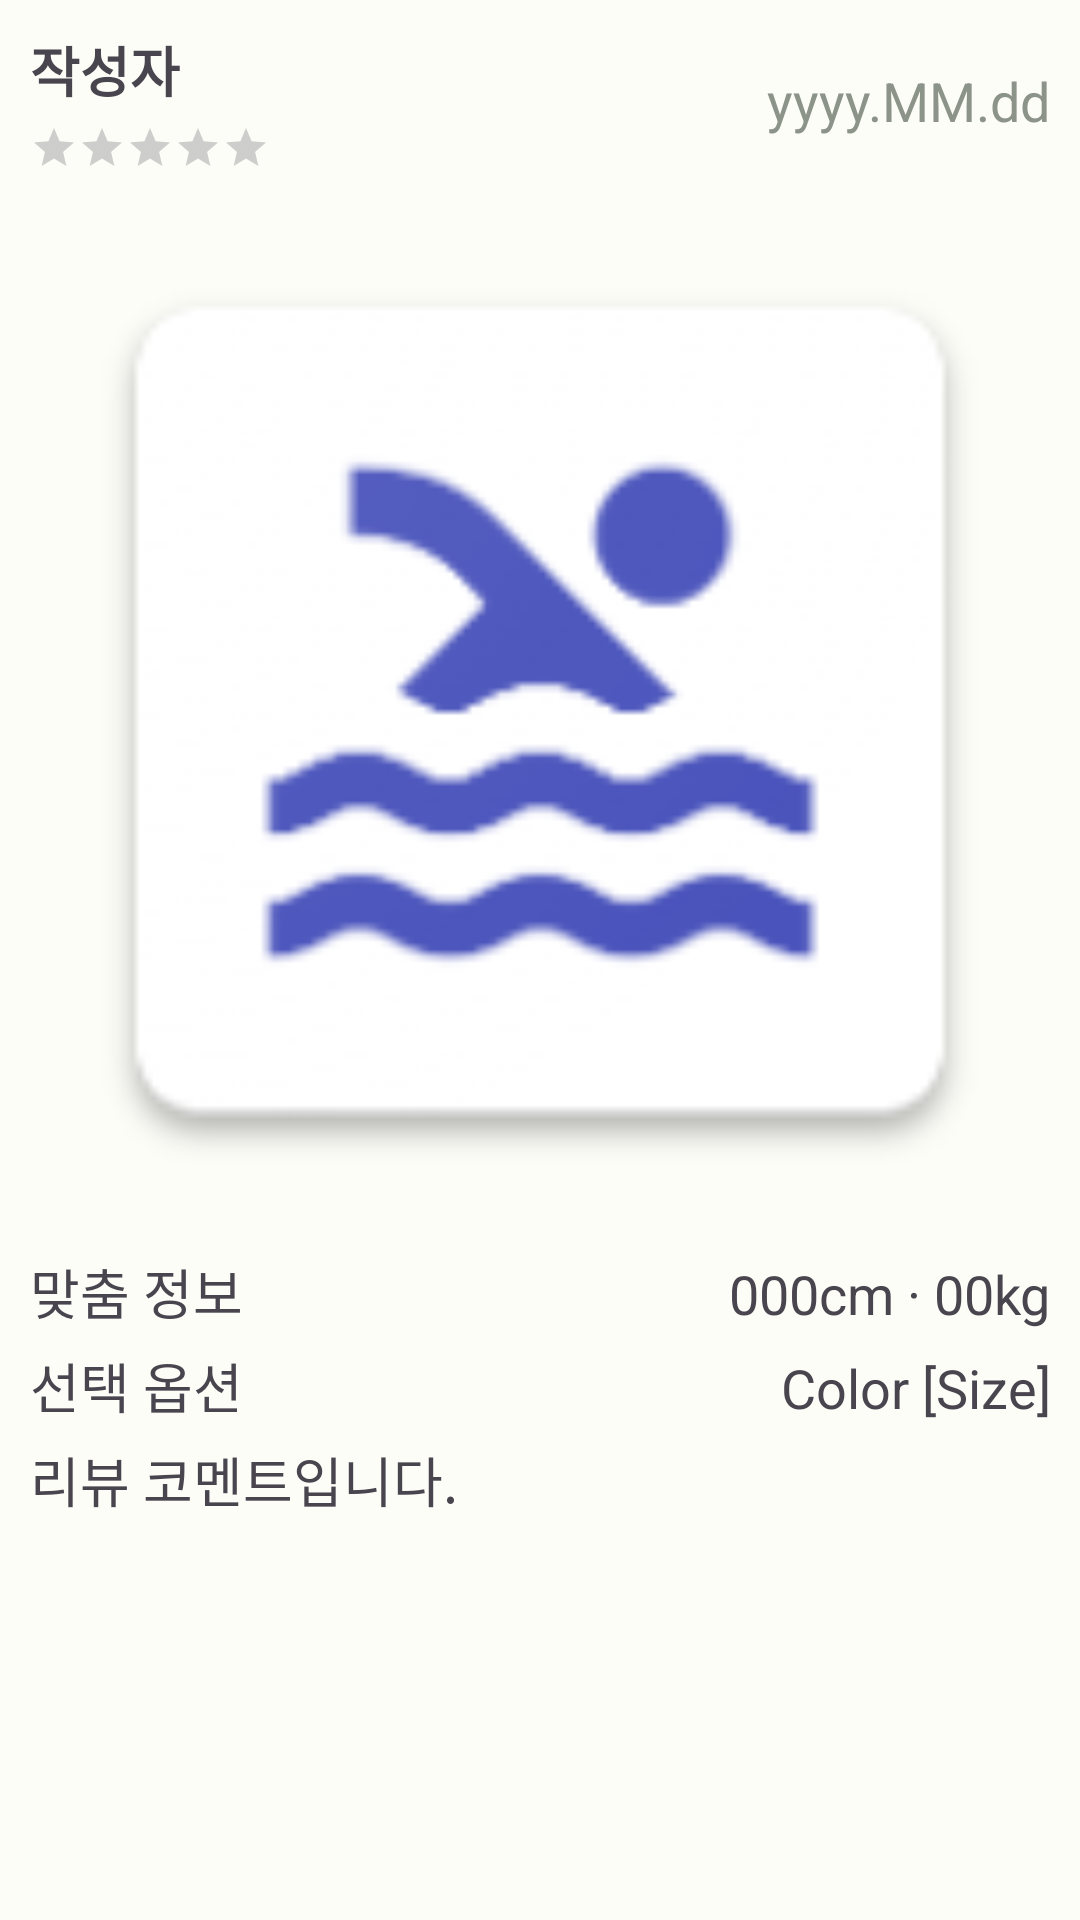

Write the Android layout XML for this screen, with the resource values it uses.
<!-- AndroidManifest.xml: application theme Theme.Yachaesori_seller -->
<!-- res/layout/fragment_product_review_tab_item.xml -->
<?xml version="1.0" encoding="utf-8"?>
<LinearLayout xmlns:android="http://schemas.android.com/apk/res/android"
    xmlns:app="http://schemas.android.com/apk/res-auto"
    android:layout_width="match_parent"
    android:layout_height="match_parent"
    android:layout_marginStart="2dp"
    android:layout_marginTop="5dp"
    android:layout_marginEnd="2dp"
    android:layout_marginBottom="5dp"
    android:orientation="vertical"
    android:padding="10dp">

    <LinearLayout
        android:layout_width="match_parent"
        android:layout_height="wrap_content"
        android:gravity="center_vertical"
        android:orientation="horizontal">

        <LinearLayout
            android:layout_width="wrap_content"
            android:layout_height="wrap_content"
            android:orientation="vertical">

            <TextView
                android:id="@+id/textViewReviewNickname"
                android:layout_width="match_parent"
                android:layout_height="match_parent"
                android:text="@string/label_writer"
                android:textAppearance="@style/TextAppearance.AppCompat.Medium"
                android:textStyle="bold" />

            <RatingBar
                android:id="@+id/ratingBarReview"
                style="@android:style/Widget.Material.Light.RatingBar.Small"
                android:layout_width="match_parent"
                android:layout_height="match_parent"
                android:layout_marginTop="5dp"
                android:numStars="5"
                android:progressTint="@android:color/holo_orange_light"
                android:secondaryProgressTint="@android:color/holo_orange_dark"
                android:stepSize="0.5" />
        </LinearLayout>

        <TextView
            android:id="@+id/textViewReviewDate"
            android:layout_width="match_parent"
            android:layout_height="wrap_content"
            android:text="@string/hint_date_format"
            android:textAlignment="textEnd"
            android:textAppearance="@style/TextAppearance.AppCompat.Medium"
            android:textColor="@color/md_theme_dark_outline" />

    </LinearLayout>

    <ImageView
        android:id="@+id/image_view_review"
        android:layout_width="match_parent"
        android:layout_height="wrap_content"
        android:layout_marginTop="10dp"
        android:adjustViewBounds="true"
        app:srcCompat="@mipmap/ic_launcher" />

    <LinearLayout
        android:layout_width="match_parent"
        android:layout_height="wrap_content"
        android:layout_marginTop="10dp"
        android:orientation="horizontal">

        <TextView
            android:layout_width="wrap_content"
            android:layout_height="wrap_content"
            android:layout_weight="1"
            android:text="@string/label_custom_info"
            android:textAppearance="@style/TextAppearance.AppCompat.Medium" />

        <TextView
            android:id="@+id/textViewReviewInfo"
            android:layout_width="wrap_content"
            android:layout_height="wrap_content"
            android:layout_weight="1"
            android:text="@string/hint_custom_info"
            android:textAlignment="textEnd"
            android:textAppearance="@style/TextAppearance.AppCompat.Medium" />
    </LinearLayout>

    <LinearLayout
        android:layout_width="match_parent"
        android:layout_height="wrap_content"
        android:layout_marginTop="5dp"
        android:orientation="horizontal">

        <TextView
            android:layout_width="wrap_content"
            android:layout_height="wrap_content"
            android:layout_weight="1"
            android:text="@string/label_select_option"
            android:textAppearance="@style/TextAppearance.AppCompat.Medium" />

        <TextView
            android:id="@+id/textViewReviewOption"
            android:layout_width="wrap_content"
            android:layout_height="wrap_content"
            android:layout_weight="1"
            android:text="@string/hint_select_option"
            android:textAlignment="textEnd"
            android:textAppearance="@style/TextAppearance.AppCompat.Medium" />
    </LinearLayout>

    <TextView
        android:id="@+id/text_view_review_content"
        android:layout_width="match_parent"
        android:layout_height="wrap_content"
        android:layout_marginTop="5dp"
        android:text="@string/hint_review_content"
        android:textAppearance="@style/TextAppearance.AppCompat.Medium" />

</LinearLayout>
<!-- resources referenced by this layout -->
<resources>
  <color name="md_theme_dark_outline">#8C9389</color>
  <string name="hint_custom_info">000cm · 00kg</string>
  <string name="hint_date_format">yyyy.MM.dd</string>
  <string name="hint_review_content">리뷰 코멘트입니다.</string>
  <string name="hint_select_option">Color [Size]</string>
  <string name="label_custom_info">맞춤 정보</string>
  <string name="label_select_option">선택 옵션</string>
  <string name="label_writer">작성자</string>
  <style name="Theme.Yachaesori_seller" parent="Base.Theme.Yachaesori_seller">
          <item name="android:windowSplashScreenBackground">@color/seed</item>
      </style>
  <color name="seed">#009A3E</color>
  <color name="md_theme_light_primary">#006E2A</color>
  <color name="md_theme_light_onPrimary">#FFFFFF</color>
  <color name="md_theme_light_primaryContainer">#80FC92</color>
  <color name="md_theme_light_onPrimaryContainer">#002108</color>
  <color name="md_theme_light_secondary">#516350</color>
  <color name="md_theme_light_onSecondary">#FFFFFF</color>
  <color name="md_theme_light_secondaryContainer">#D4E8D0</color>
  <color name="md_theme_light_onSecondaryContainer">#0F1F11</color>
  <color name="md_theme_light_tertiary">#8E4E00</color>
  <color name="md_theme_light_onTertiary">#FFFFFF</color>
  <color name="md_theme_light_tertiaryContainer">#FFDCC1</color>
  <color name="md_theme_light_onTertiaryContainer">#2E1500</color>
  <color name="md_theme_light_error">#BA1A1A</color>
  <color name="md_theme_light_errorContainer">#FFDAD6</color>
  <color name="md_theme_light_onError">#FFFFFF</color>
  <color name="md_theme_light_onErrorContainer">#410002</color>
  <color name="md_theme_light_background">#FCFDF7</color>
  <color name="md_theme_light_onBackground">#1A1C19</color>
  <color name="md_theme_light_surface">#FCFDF7</color>
  <color name="md_theme_light_onSurface">#1A1C19</color>
  <color name="md_theme_light_surfaceVariant">#DEE5D9</color>
  <color name="md_theme_light_onSurfaceVariant">#424940</color>
  <color name="md_theme_light_outline">#727970</color>
  <color name="md_theme_light_inverseOnSurface">#F0F1EB</color>
  <color name="md_theme_light_inverseSurface">#2F312D</color>
  <color name="md_theme_light_inversePrimary">#63DF79</color>
</resources>
